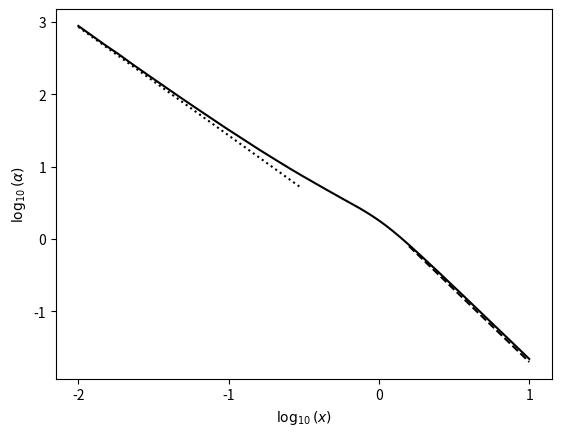
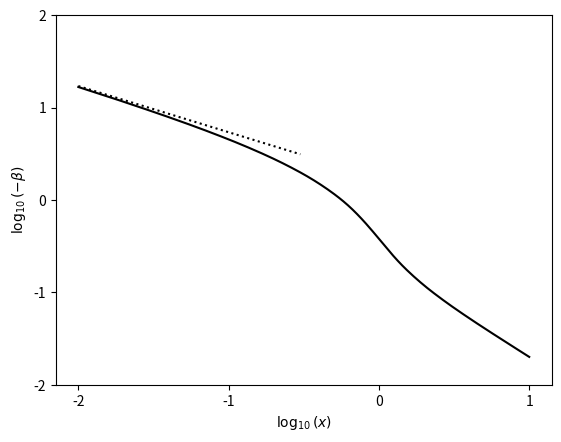
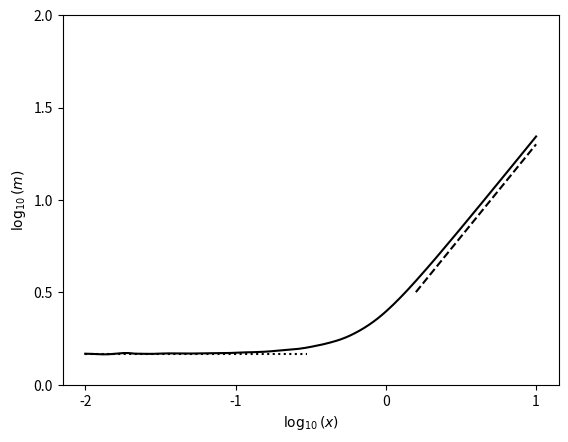

Write the Python code that produced these figures, in order.
#!/usr/bin/env python
# coding: utf-8

# Numerical integration of the similarity equations for the collapse of an isothermal sphere.
# 
# ## Required dependencies
# 
# We load `numpy`, `scipy.integrate.solve_ivp` to solve an initial value problem for our system of ODEs, and `matplotlib` for plotting the solutions.

# In[1]:


import numpy as np
from scipy.integrate import solve_ivp
from matplotlib import pyplot


# ## System of equations
# 
# We want to solve for $\alpha(x)$, $\beta(x)$ given:
# 
# $\left [ (x-\beta)^2-1 \right]  \frac{1}{\alpha} \frac{\partial \alpha}{\partial x} = \left[  \alpha  -  \frac{2}{x} (x-\beta) \right]  (x-\beta)$
# 
# $\left [ (x-\beta)^2 -1 \right] \frac{\partial \beta}{\partial x} = \left[  \alpha  (x-\beta)  -  \frac{2}{x} \right] (x-\beta)$
# 
# Let $\alpha = y_1$, $\beta = y_2$.  Then we have
# 
# $y_1'=\frac{y_1}{[(x-y_2)^2-1]}[y_1-\frac{2}{x}(x-y_2)](x-y_2)$
# 
# $y2'=\frac{1}{[(x-y_2)^2-1]}[y_1(x-y_2)-\frac{2}{x}](x-y_2)$
# 
# Now implementing the differential functions.  Here $y$ is an array of the two functions $[y_1, y_2]$ and the function returns the two derivatives, $[y_1',y_2']$.

# In[2]:


def collapse(x, y):
  xmb=x-y[1]
  y1p=y[0]/(xmb**2-1)*(y[0]-2./x*xmb)*xmb
  y2p=1./(xmb**2-1)*(y[0]*xmb-2./x)*xmb
  return np.vstack((y1p, y2p))


# ## Initial conditions
# 
# Set up the initial conditions.  From Shu 1977 (SELF-SIMILAR COLLAPSE OF ISOTHERMAL SPHERES AND STAR FORMATION), at large $x$ the solutions should asymptote to $\alpha=A/x^2$, $\beta=-(A-2)/x$, $m=Ax$ for $A>2$.

# In[3]:


A=2.2
x0=10.
a0=A/x0**2
b0=-(A-2)/x0


# ## Run the solver
# 
# Call the solve_ivp function to solve the system of ODEs, and check it converged.  Give it the interval over which to solve (running backwards, from large $x$ to small); initial values; and (optionally) the times to store the solution at in t_eval.  Status=0 means success.

# In[4]:


res=solve_ivp(collapse, (x0, 0.01), [a0, b0], vectorized=True, method='RK45', t_eval=np.logspace(-2, np.log10(x0), 200)[::-1])
print(res.status)


# ## Plot the solutions
# 
# $\alpha$ and $\beta$ have already been evaluated on the grid requested and are stored in `res`.  Also calculate $m = x^2 \alpha (x - \beta)$.
# 
# For comparison also plot the isothermal sphere solutions at large $x$ and asymptotic solutions at small $x$.

# In[6]:


# Overall solutions from solver
x_plot=res.t[::-1]
alpha_plot=res.y[0][::-1]
beta_plot=res.y[1][::-1]
m_plot=x_plot**2*alpha_plot*(x_plot-beta_plot)

# Isothermal sphere solutions
x_iso=np.logspace(0.2, np.log10(np.max(x_plot)), 100)
alpha_iso=2/x_iso**2
m_iso=2*x_iso

# Small-x asymptotic solutions
m0=np.min(m_plot)
x_sm=np.logspace(np.log10(np.min(x_plot)), np.log10(0.3), 100)
beta_sm=-np.sqrt(2*m0/x_sm)
alpha_sm=np.sqrt(m0/2/x_sm**3)

pyplot.plot(np.log10(x_plot), np.log10(alpha_plot), 'k')
pyplot.plot(np.log10(x_iso), np.log10(alpha_iso), 'k--')
pyplot.plot(np.log10(x_sm), np.log10(alpha_sm), 'k:')
pyplot.xlabel(r'$\log_{10}(x)$')
pyplot.ylabel(r'$\log_{10}(\alpha)$')
pyplot.gca().set_xticks(np.arange(-2, 1.1, 1))
pyplot.show()

pyplot.figure()
pyplot.plot(np.log10(x_plot), np.log10(-beta_plot), 'k')
pyplot.plot(np.log10(x_sm), np.log10(-beta_sm), 'k:')
pyplot.xlabel(r'$\log_{10}(x)$')
pyplot.ylabel(r'$\log_{10}(-\beta)$')
pyplot.gca().set_xticks(np.arange(-2, 1.1, 1))
pyplot.gca().set_yticks(np.arange(-2, 2.1, 1))
pyplot.show()

pyplot.figure()
pyplot.plot(np.log10(x_plot), np.log10(m_plot), 'k')
pyplot.plot(np.log10(x_iso), np.log10(m_iso), 'k--')
pyplot.plot(np.log10(x_sm), np.log10(m0)*np.ones_like(x_sm), 'k:')
pyplot.xlabel(r'$\log_{10}(x)$')
pyplot.ylabel(r'$\log_{10}(m)$')
pyplot.gca().set_xticks(np.arange(-2, 1.1, 1))
pyplot.gca().set_yticks(np.arange(0, 2.1, 0.5))
pyplot.show()


# _Download this page [as a Jupyter notebook](https://github.com/vuw-scps/python-physics/raw/master/notebooks/phys417/collapse.ipynb) or as a [standalone Python script](https://github.com/vuw-scps/python-physics/raw/master/scripts/phys417/collapse.py)._
